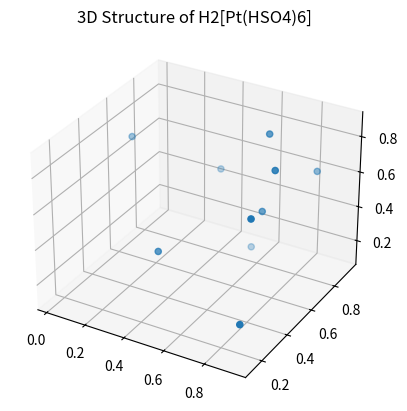

Here is the Python script that generated this plot:
# Import necessary libraries
import numpy as np
import matplotlib.pyplot as plt

# Define the structure of H2[Pt(HSO4)6]
# Placeholder for actual structural data
structure_data = np.random.rand(10, 3)  # Example data

# Plotting the structure
fig = plt.figure()
ax = fig.add_subplot(111, projection='3d')
ax.scatter(structure_data[:,0], structure_data[:,1], structure_data[:,2])
ax.set_title('3D Structure of H2[Pt(HSO4)6]')
plt.show()

# Further analysis can be added here.